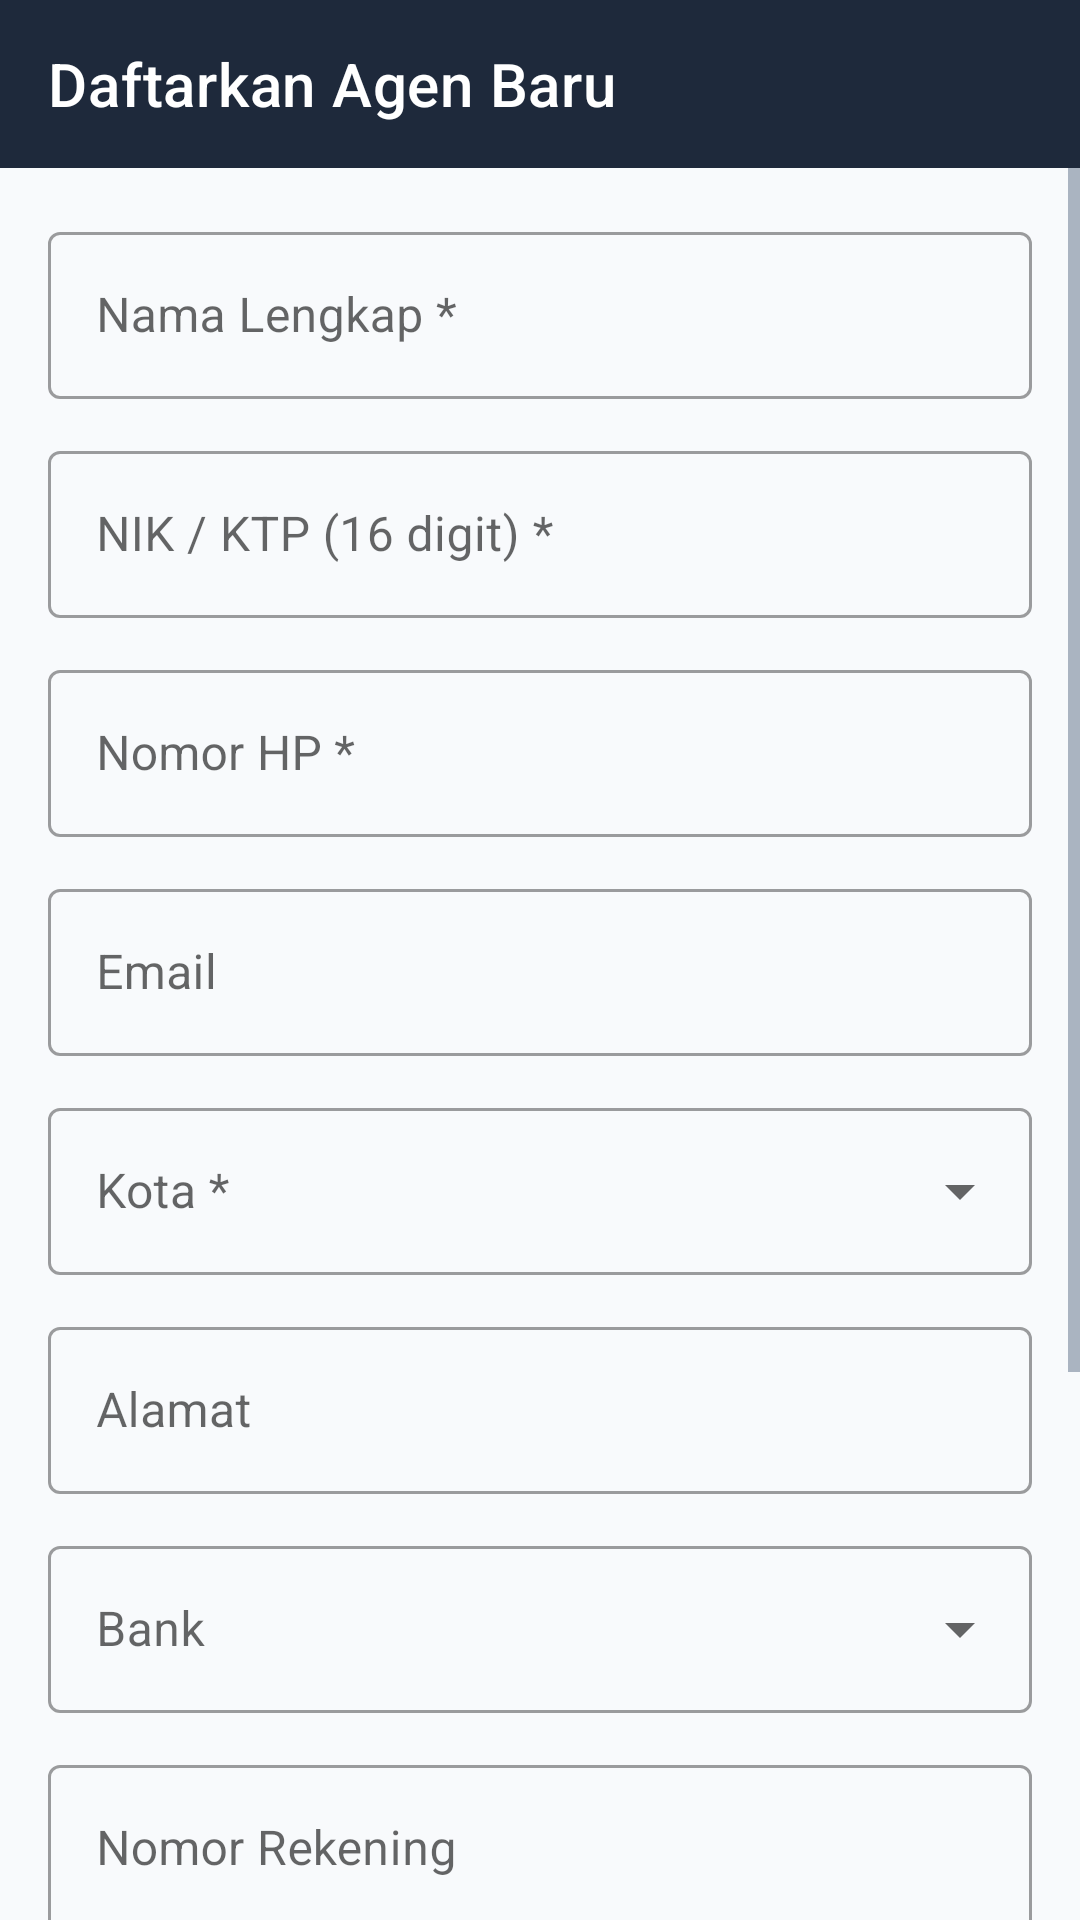

Reconstruct the res/layout file that produces this screen, plus the resources it refers to.
<!-- AndroidManifest.xml: application theme Theme.SolusidanaSahabat -->
<!-- res/layout/fragment_agent_form.xml -->
<?xml version="1.0" encoding="utf-8"?>
<LinearLayout
    xmlns:android="http://schemas.android.com/apk/res/android"
    xmlns:app="http://schemas.android.com/apk/res-auto"
    android:layout_width="match_parent"
    android:layout_height="match_parent"
    android:orientation="vertical"
    android:background="@color/background">

    <com.google.android.material.appbar.AppBarLayout
        android:layout_width="match_parent"
        android:layout_height="wrap_content">
        <androidx.appcompat.widget.Toolbar
            android:id="@+id/toolbar"
            android:layout_width="match_parent"
            android:layout_height="?attr/actionBarSize"
            android:background="?attr/colorPrimary"
            app:title="Daftarkan Agen Baru"
            app:titleTextColor="#FFFFFF"
            app:navigationIcon="@drawable/ic_back" />
    </com.google.android.material.appbar.AppBarLayout>

    <ScrollView
        android:layout_width="match_parent"
        android:layout_height="match_parent"
        android:fillViewport="true">

        <LinearLayout
            android:layout_width="match_parent"
            android:layout_height="wrap_content"
            android:orientation="vertical"
            android:padding="16dp">

            <TextView
                android:id="@+id/tvSpvInfo"
                android:layout_width="match_parent"
                android:layout_height="wrap_content"
                android:padding="12dp"
                android:background="#EFF6FF"
                android:textColor="#1D4ED8"
                android:textSize="13sp"
                android:visibility="gone"
                android:layout_marginBottom="12dp" />

            <com.google.android.material.textfield.TextInputLayout
                style="@style/Widget.MaterialComponents.TextInputLayout.OutlinedBox"
                android:layout_width="match_parent" android:layout_height="wrap_content"
                android:hint="Nama Lengkap *" android:layout_marginBottom="12dp">
                <com.google.android.material.textfield.TextInputEditText
                    android:id="@+id/etName"
                    android:layout_width="match_parent" android:layout_height="wrap_content"
                    android:inputType="textPersonName" />
            </com.google.android.material.textfield.TextInputLayout>

            <com.google.android.material.textfield.TextInputLayout
                style="@style/Widget.MaterialComponents.TextInputLayout.OutlinedBox"
                android:layout_width="match_parent" android:layout_height="wrap_content"
                android:hint="NIK / KTP (16 digit) *" android:layout_marginBottom="12dp">
                <com.google.android.material.textfield.TextInputEditText
                    android:id="@+id/etNik"
                    android:layout_width="match_parent" android:layout_height="wrap_content"
                    android:inputType="number" android:maxLength="16" />
            </com.google.android.material.textfield.TextInputLayout>

            <com.google.android.material.textfield.TextInputLayout
                style="@style/Widget.MaterialComponents.TextInputLayout.OutlinedBox"
                android:layout_width="match_parent" android:layout_height="wrap_content"
                android:hint="Nomor HP *" android:layout_marginBottom="12dp">
                <com.google.android.material.textfield.TextInputEditText
                    android:id="@+id/etPhone"
                    android:layout_width="match_parent" android:layout_height="wrap_content"
                    android:inputType="phone" />
            </com.google.android.material.textfield.TextInputLayout>

            <com.google.android.material.textfield.TextInputLayout
                style="@style/Widget.MaterialComponents.TextInputLayout.OutlinedBox"
                android:layout_width="match_parent" android:layout_height="wrap_content"
                android:hint="Email" android:layout_marginBottom="12dp">
                <com.google.android.material.textfield.TextInputEditText
                    android:id="@+id/etEmail"
                    android:layout_width="match_parent" android:layout_height="wrap_content"
                    android:inputType="textEmailAddress" />
            </com.google.android.material.textfield.TextInputLayout>

            <com.google.android.material.textfield.TextInputLayout
                android:id="@+id/tilCity"
                style="@style/Widget.MaterialComponents.TextInputLayout.OutlinedBox.ExposedDropdownMenu"
                android:layout_width="match_parent" android:layout_height="wrap_content"
                android:hint="Kota *" android:layout_marginBottom="12dp">
                <com.google.android.material.textfield.MaterialAutoCompleteTextView android:id="@+id/etCity"
                    android:layout_width="match_parent" android:layout_height="wrap_content"
                    android:inputType="none" />
            </com.google.android.material.textfield.TextInputLayout>

            <com.google.android.material.textfield.TextInputLayout
                style="@style/Widget.MaterialComponents.TextInputLayout.OutlinedBox"
                android:layout_width="match_parent" android:layout_height="wrap_content"
                android:hint="Alamat" android:layout_marginBottom="12dp">
                <com.google.android.material.textfield.TextInputEditText
                    android:id="@+id/etAddress"
                    android:layout_width="match_parent" android:layout_height="wrap_content"
                    android:inputType="textPostalAddress" />
            </com.google.android.material.textfield.TextInputLayout>

            <com.google.android.material.textfield.TextInputLayout
                android:id="@+id/tilBank"
                style="@style/Widget.MaterialComponents.TextInputLayout.OutlinedBox.ExposedDropdownMenu"
                android:layout_width="match_parent" android:layout_height="wrap_content"
                android:hint="Bank" android:layout_marginBottom="12dp">
                <com.google.android.material.textfield.MaterialAutoCompleteTextView
                    android:id="@+id/ddBank"
                    android:layout_width="match_parent" android:layout_height="wrap_content"
                    android:inputType="none" />
            </com.google.android.material.textfield.TextInputLayout>

            <com.google.android.material.textfield.TextInputLayout
                style="@style/Widget.MaterialComponents.TextInputLayout.OutlinedBox"
                android:layout_width="match_parent" android:layout_height="wrap_content"
                android:hint="Nomor Rekening" android:layout_marginBottom="12dp">
                <com.google.android.material.textfield.TextInputEditText
                    android:id="@+id/etAccountNumber"
                    android:layout_width="match_parent" android:layout_height="wrap_content"
                    android:inputType="number" />
            </com.google.android.material.textfield.TextInputLayout>

            <com.google.android.material.textfield.TextInputLayout
                style="@style/Widget.MaterialComponents.TextInputLayout.OutlinedBox"
                android:layout_width="match_parent" android:layout_height="wrap_content"
                android:hint="Nama Pemilik Rekening" android:layout_marginBottom="12dp">
                <com.google.android.material.textfield.TextInputEditText
                    android:id="@+id/etAccountName"
                    android:layout_width="match_parent" android:layout_height="wrap_content"
                    android:inputType="textPersonName" />
            </com.google.android.material.textfield.TextInputLayout>

            <com.google.android.material.textfield.TextInputLayout
                style="@style/Widget.MaterialComponents.TextInputLayout.OutlinedBox"
                android:layout_width="match_parent" android:layout_height="wrap_content"
                android:hint="Target Bulanan (berkas)" android:layout_marginBottom="20dp">
                <com.google.android.material.textfield.TextInputEditText
                    android:id="@+id/etTarget"
                    android:layout_width="match_parent" android:layout_height="wrap_content"
                    android:inputType="number" android:text="10" />
            </com.google.android.material.textfield.TextInputLayout>

            <ProgressBar
                android:id="@+id/progress"
                android:layout_width="wrap_content" android:layout_height="wrap_content"
                android:layout_gravity="center" android:visibility="gone"
                android:layout_marginBottom="8dp" />

            <com.google.android.material.button.MaterialButton
                android:id="@+id/btnSave"
                android:layout_width="match_parent"
                android:layout_height="56dp"
                android:text="Daftarkan Agen"
                android:textSize="15sp"
                app:cornerRadius="12dp"
                android:layout_marginBottom="24dp" />

        </LinearLayout>
    </ScrollView>
</LinearLayout>
<!-- resources referenced by this layout -->
<resources>
  <color name="background">#F8FAFC</color>
  <style name="Theme.SolusidanaSahabat" parent="Theme.MaterialComponents.DayNight.NoActionBar">
          <item name="colorPrimary">@color/primary</item>
          <item name="colorPrimaryDark">@color/primary_dark</item>
          <item name="colorAccent">@color/accent</item>
          <item name="android:windowBackground">@color/background</item>
          <item name="colorSurface">@color/surface</item>
          <item name="android:textColorPrimary">@color/text_primary</item>
          <item name="android:textColorSecondary">@color/text_secondary</item>
      </style>
  <color name="primary">#1E293B</color>
  <color name="primary_dark">#0F172A</color>
  <color name="accent">#3B82F6</color>
  <color name="surface">#FFFFFF</color>
  <color name="text_primary">#0F172A</color>
  <color name="text_secondary">#64748B</color>
</resources>
